Labelled photos from "bottles_sized", an image-classification folder in fominykhartur/bottles_dataset. The possible labels are: armanyak, balzamy, beer bottle, beer can, brendi, pink champagne, white champagne, cider, konyak, liker, rom, tekila, viski, vodka, pink wine, red wine, white wine.

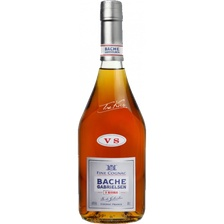
Label: konyak

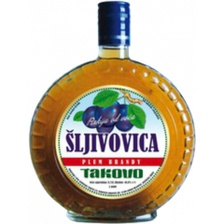
Label: balzamy

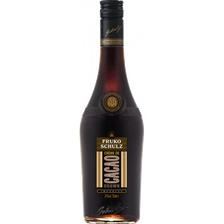
Label: liker

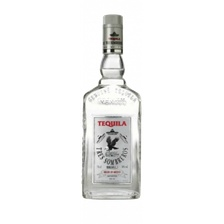
Label: tekila

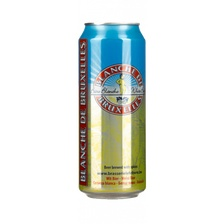
Label: beer can

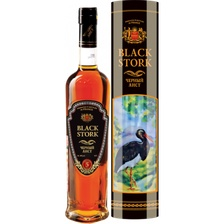
Label: brendi
